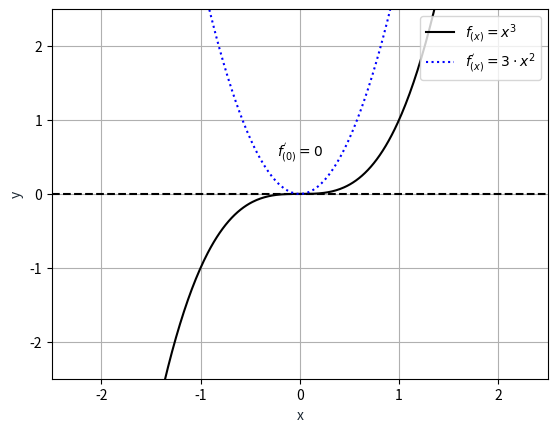

The script that saved this image:

import sys, os

import numpy as np

import matplotlib.pyplot as plt


figure, axes = plt.subplots()

x = np.linspace(-2.5, 2.5, 500)

f1 = lambda x: x ** 3
f2 = lambda x: 3 * x ** 2

plt.plot(x, f1(x),        "-k",  label="$f_{(x)} = x^3$")
plt.plot(x, [0] * len(x), "--k")
plt.plot(x, f2(x),        ":b", label="$f^{'}_{(x)} = 3 \\cdot x^2$")

point = (0, f2(0))

axes.annotate("$f^{'}_{(0)} = 0$", xy=point, xytext=(point[0], point[1] + 0.5), ha="center")

plt.ylabel("y", color="#1C2833")
plt.xlabel("x", color="#1C2833")
plt.legend(loc="upper right")
plt.grid()
plt.xlim([-2.5, 2.5])
plt.ylim([-2.5, 2.5])

plt.show()

figure.savefig(os.path.splitext(sys.argv[0])[0] + "_figure.eps", format="eps")
